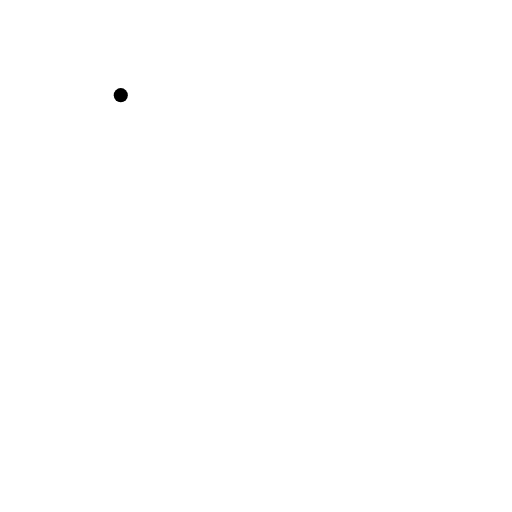
t = 0.00 s
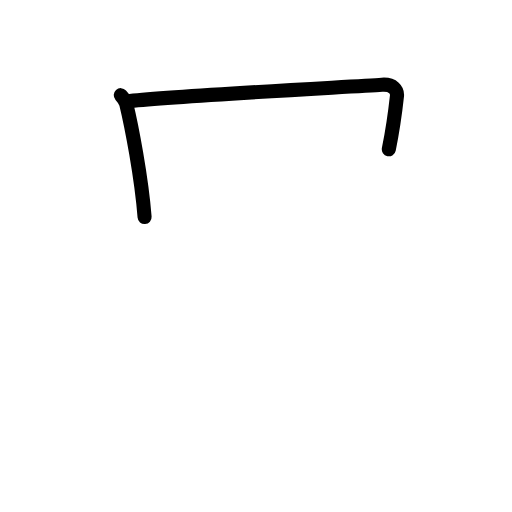
t = 1.83 s
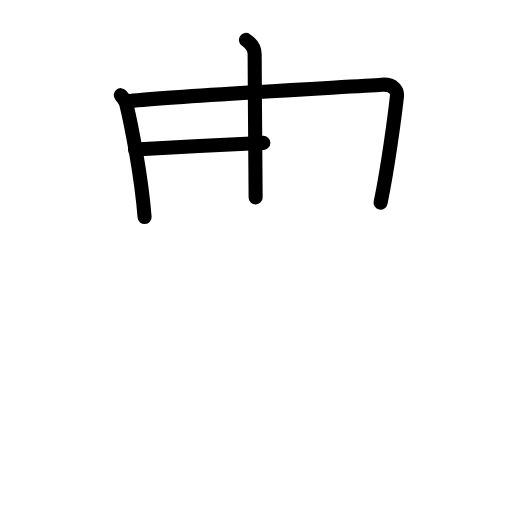
t = 3.50 s
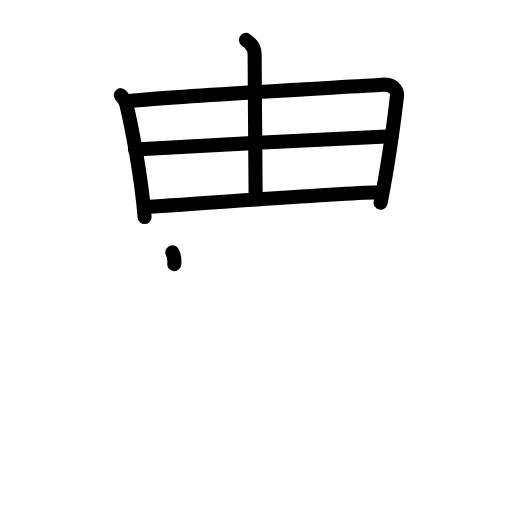
t = 5.38 s
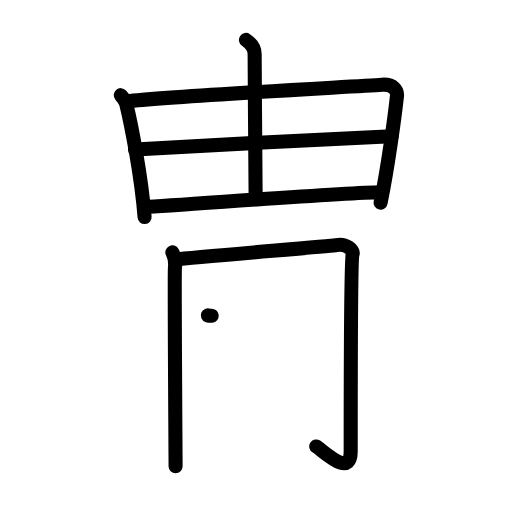
t = 7.17 s
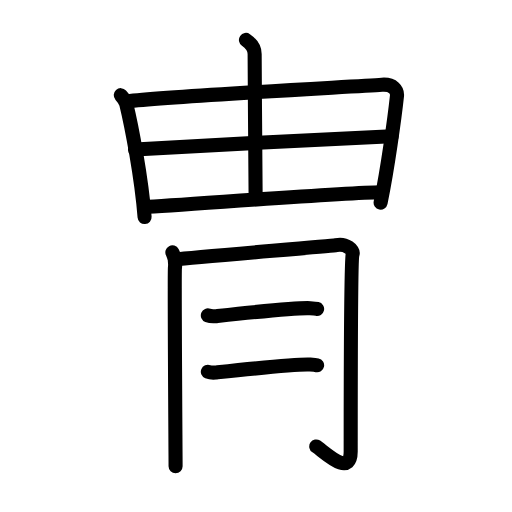
t = 9.00 s

The animated SVG that drew these frames (rendered in a browser with its animation timeline set to each time). Animation: 29 SMIL elements (animate=29); one cycle of 9.00 s.

<?xml version="1.0" encoding="UTF-8"?>
<!--
AniKanjiVG is licensed by CC-BY-SA Paul C. Sommerhoff (https://bitbucket.org/sommerhoff/anikanjivg).
AniKanjiVG uses KanjiVG which is licensed by CC-BY-SA Ulrich Apel (http://kanjivg.tagaini.net).
See also http://creativecommons.org/licenses/by-sa/3.0/
-->
<svg xmlns:kvg='http://kanjivg.tagaini.net' xmlns='http://www.w3.org/2000/svg' width='109' height='109' viewBox='0 0 109 109' style='fill:none;stroke:#000000;stroke-width:3;stroke-linecap:round;stroke-linejoin:round;' id="kvg:kanji_05191"><g id="kvg:05191" kvg:element="冑"><g id="kvg:05191-g1" kvg:element="由" kvg:position="top"><g id="kvg:05191-g2" kvg:element="田" kvg:part="1" kvg:partial="true"><path id="kvg:05191-s1" kvg:type="㇑" d="M25.71,20.26c0.58,0.64,1.03,1.31,1.17,1.87c1.12,4.62,3.24,15.58,3.9,24.08"><animate attributeName="d" begin="0.0s" dur="0.5s" from="M25.71,20.26C25.71,20.26,25.71,20.26,25.71,20.26" to="M25.71,20.26c0.58,0.64,1.03,1.31,1.17,1.87" />
<animate attributeName="d" begin="0.5s" dur="0.5s" from="M25.71,20.26c0.58,0.64,1.03,1.31,1.17,1.87c0,0,0,0,0,0,0" to="M25.71,20.26c0.58,0.64,1.03,1.31,1.17,1.87c1.12,4.62,3.24,15.58,3.9,24.08" />
</path>
<path id="kvg:05191-s2" kvg:type="㇕a" d="M27.67,21.51c10.47-1.15,47-3.02,53.63-3.47c2.43-0.17,3.34,1.17,3.21,2.41c-0.49,4.53-1.95,15.24-3.48,22.7"><animate attributeName="d" begin="1.0s" dur="0.3333333333333333s" from="M27.67,21.51C27.67,21.51,27.67,21.51,27.67,21.51" to="M27.67,21.51c10.47-1.15,47-3.02,53.63-3.47" />
<animate attributeName="d" begin="1.3333333333333333s" dur="0.3333333333333333s" from="M27.67,21.51c10.47-1.15,47-3.02,53.63-3.47c0,0,0,0,0,0,0" to="M27.67,21.51c10.47-1.15,47-3.02,53.63-3.47c2.43-0.17,3.34,1.17,3.21,2.41" />
<animate attributeName="d" begin="1.6666666666666665s" dur="0.3333333333333333s" from="M27.67,21.51c10.47-1.15,47-3.02,53.63-3.47c2.43-0.17,3.34,1.17,3.21,2.41c0,0,0,0,0,0,0" to="M27.67,21.51c10.47-1.15,47-3.02,53.63-3.47c2.43-0.17,3.34,1.17,3.21,2.41c-0.49,4.53-1.95,15.24-3.48,22.7" />
<animate attributeName="d" begin="0s" dur="1.0s" from="M-100,-100" to="M-100,-100" />
</path>
</g>
<g id="kvg:05191-g3" kvg:element="丨"><path id="kvg:05191-s3" kvg:type="㇑a" d="M52.36,8.5c1.16,0.8,1.85,1.95,1.85,3c0.04,10.36,0.21,27.82,0.21,30.52"><animate attributeName="d" begin="2.0s" dur="0.5s" from="M52.36,8.5C52.36,8.5,52.36,8.5,52.36,8.5" to="M52.36,8.5c1.16,0.8,1.85,1.95,1.85,3" />
<animate attributeName="d" begin="2.5s" dur="0.5s" from="M52.36,8.5c1.16,0.8,1.85,1.95,1.85,3c0,0,0,0,0,0,0" to="M52.36,8.5c1.16,0.8,1.85,1.95,1.85,3c0.04,10.36,0.21,27.82,0.21,30.52" />
<animate attributeName="d" begin="0s" dur="2.0s" from="M-100,-100" to="M-100,-100" />
</path>
</g>
<g id="kvg:05191-g4" kvg:element="田" kvg:part="2" kvg:partial="true"><path id="kvg:05191-s4" kvg:type="㇐a" d="M28.75,31.83C31.64,31.6,80.98,29,83.37,29"><animate attributeName="d" begin="3.0s" dur="1.0s" from="M28.75,31.83C28.75,31.83,28.75,31.83,28.75,31.83" to="M28.75,31.83C31.64,31.6,80.98,29,83.37,29" />
<animate attributeName="d" begin="0s" dur="3.0s" from="M-100,-100" to="M-100,-100" />
</path>
<path id="kvg:05191-s5" kvg:type="㇐a" d="M30.75,44.06c7.31-0.33,41.54-3.02,50.36-3.14"><animate attributeName="d" begin="4.0s" dur="1.0s" from="M30.75,44.06C30.75,44.06,30.75,44.06,30.75,44.06" to="M30.75,44.06c7.31-0.33,41.54-3.02,50.36-3.14" />
<animate attributeName="d" begin="0s" dur="4.0s" from="M-100,-100" to="M-100,-100" />
</path>
</g>
</g>
<g id="kvg:05191-g5" kvg:element="月" kvg:variant="true" kvg:original="肉" kvg:position="bottom" kvg:radical="nelson"><g id="kvg:05191-g6" kvg:element="冂" kvg:radical="tradit"><path id="kvg:05191-s6" kvg:type="㇑" d="M36.7,53.72c0.41,0.76,0.68,1.98,0.54,3.34c-0.14,1.37,0.14,39.91,0.14,42.19"><animate attributeName="d" begin="5.0s" dur="0.5s" from="M36.7,53.72C36.7,53.72,36.7,53.72,36.7,53.72" to="M36.7,53.72c0.41,0.76,0.68,1.98,0.54,3.34" />
<animate attributeName="d" begin="5.5s" dur="0.5s" from="M36.7,53.72c0.41,0.76,0.68,1.98,0.54,3.34c0,0,0,0,0,0,0" to="M36.7,53.72c0.41,0.76,0.68,1.98,0.54,3.34c-0.14,1.37,0.14,39.91,0.14,42.19" />
<animate attributeName="d" begin="0s" dur="5.0s" from="M-100,-100" to="M-100,-100" />
</path>
<path id="kvg:05191-s7" kvg:type="㇆a" d="M37.24,55.24c5.13-0.61,33.31-2.83,34.32-3.04c2.16-0.46,3.75,1.11,3.51,1.82c-0.41,1.22-0.41,38.62-0.41,42.12c0,5.62-5.55,0.08-7.33-1.09"><animate attributeName="d" begin="6.0s" dur="0.25s" from="M37.24,55.24C37.24,55.24,37.24,55.24,37.24,55.24" to="M37.24,55.24c5.13-0.61,33.31-2.83,34.32-3.04" />
<animate attributeName="d" begin="6.25s" dur="0.25s" from="M37.24,55.24c5.13-0.61,33.31-2.83,34.32-3.04c0,0,0,0,0,0,0" to="M37.24,55.24c5.13-0.61,33.31-2.83,34.32-3.04c2.16-0.46,3.75,1.11,3.51,1.82" />
<animate attributeName="d" begin="6.5s" dur="0.25s" from="M37.24,55.24c5.13-0.61,33.31-2.83,34.32-3.04c2.16-0.46,3.75,1.11,3.51,1.82c0,0,0,0,0,0,0" to="M37.24,55.24c5.13-0.61,33.31-2.83,34.32-3.04c2.16-0.46,3.75,1.11,3.51,1.82c-0.41,1.22-0.41,38.62-0.41,42.12" />
<animate attributeName="d" begin="6.75s" dur="0.25s" from="M37.24,55.24c5.13-0.61,33.31-2.83,34.32-3.04c2.16-0.46,3.75,1.11,3.51,1.82c-0.41,1.22-0.41,38.62-0.41,42.12c0,0,0,0,0,0,0" to="M37.24,55.24c5.13-0.61,33.31-2.83,34.32-3.04c2.16-0.46,3.75,1.11,3.51,1.82c-0.41,1.22-0.41,38.62-0.41,42.12c0,5.62-5.55,0.08-7.33-1.09" />
<animate attributeName="d" begin="0s" dur="6.0s" from="M-100,-100" to="M-100,-100" />
</path>
</g>
<g id="kvg:05191-g7" kvg:element="二"><g id="kvg:05191-g8" kvg:position="top"><path id="kvg:05191-s8" kvg:type="㇐" d="M44.25,67.14c0.43,0.17,1.21,0.21,1.64,0.17c2.72-0.29,17.48-1.89,20.12-1.7c0.71,0.05,1.14,0.08,1.5,0.16"><animate attributeName="d" begin="7.0s" dur="0.3333333333333333s" from="M44.25,67.14C44.25,67.14,44.25,67.14,44.25,67.14" to="M44.25,67.14c0.43,0.17,1.21,0.21,1.64,0.17" />
<animate attributeName="d" begin="7.333333333333333s" dur="0.3333333333333333s" from="M44.25,67.14c0.43,0.17,1.21,0.21,1.64,0.17c0,0,0,0,0,0,0" to="M44.25,67.14c0.43,0.17,1.21,0.21,1.64,0.17c2.72-0.29,17.48-1.89,20.12-1.7" />
<animate attributeName="d" begin="7.666666666666667s" dur="0.3333333333333333s" from="M44.25,67.14c0.43,0.17,1.21,0.21,1.64,0.17c2.72-0.29,17.48-1.89,20.12-1.7c0,0,0,0,0,0,0" to="M44.25,67.14c0.43,0.17,1.21,0.21,1.64,0.17c2.72-0.29,17.48-1.89,20.12-1.7c0.71,0.05,1.14,0.08,1.5,0.16" />
<animate attributeName="d" begin="0s" dur="7.0s" from="M-100,-100" to="M-100,-100" />
</path>
</g>
<g id="kvg:05191-g9" kvg:position="bottom"><path id="kvg:05191-s9" kvg:type="㇐" d="M44.25,79.14c0.43,0.17,1.21,0.21,1.64,0.17c2.72-0.29,17.48-1.89,20.12-1.7c0.71,0.05,1.14,0.08,1.5,0.16"><animate attributeName="d" begin="8.0s" dur="0.3333333333333333s" from="M44.25,79.14C44.25,79.14,44.25,79.14,44.25,79.14" to="M44.25,79.14c0.43,0.17,1.21,0.21,1.64,0.17" />
<animate attributeName="d" begin="8.333333333333334s" dur="0.3333333333333333s" from="M44.25,79.14c0.43,0.17,1.21,0.21,1.64,0.17c0,0,0,0,0,0,0" to="M44.25,79.14c0.43,0.17,1.21,0.21,1.64,0.17c2.72-0.29,17.48-1.89,20.12-1.7" />
<animate attributeName="d" begin="8.666666666666666s" dur="0.3333333333333333s" from="M44.25,79.14c0.43,0.17,1.21,0.21,1.64,0.17c2.72-0.29,17.48-1.89,20.12-1.7c0,0,0,0,0,0,0" to="M44.25,79.14c0.43,0.17,1.21,0.21,1.64,0.17c2.72-0.29,17.48-1.89,20.12-1.7c0.71,0.05,1.14,0.08,1.5,0.16" />
<animate attributeName="d" begin="0s" dur="8.0s" from="M-100,-100" to="M-100,-100" />
</path>
</g>
</g>
</g>
</g>
</svg>
